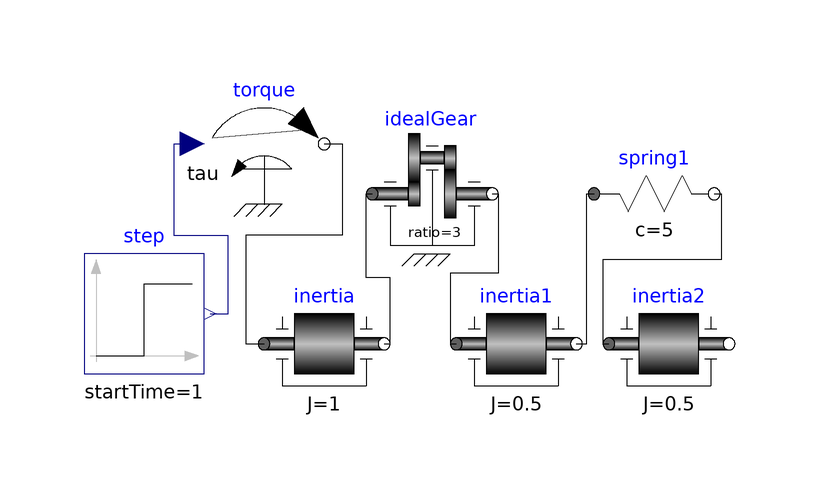

This picture is the connection diagram that the Modelica source below describes through its graphical annotations.

model StiffeAxis
  Modelica.Blocks.Sources.Step step(startTime = 1) annotation(Placement(visible = true, transformation(origin = {-100, -10}, extent = {{-10, -10}, {10, 10}}, rotation = 0)));
  Modelica.Mechanics.Rotational.Sources.Torque torque annotation(Placement(visible = true, transformation(origin = {-80, 18.318}, extent = {{-10, -10}, {10, 10}}, rotation = 0)));
  Modelica.Mechanics.Rotational.Components.Inertia inertia(J = 1) annotation(Placement(visible = true, transformation(origin = {-70, -15}, extent = {{-10, -10}, {10, 10}}, rotation = 0)));
  Modelica.Mechanics.Rotational.Components.IdealGear idealGear(ratio = 3) annotation(Placement(visible = true, transformation(origin = {-51.962, 10}, extent = {{-10, -10}, {10, 10}}, rotation = 0)));
  Modelica.Mechanics.Rotational.Components.Inertia inertia1(J = .5) annotation(Placement(visible = true, transformation(origin = {-37.942, -15}, extent = {{-10, -10}, {10, 10}}, rotation = 0)));
  Modelica.Mechanics.Rotational.Components.Spring spring1(c = 5) annotation(Placement(visible = true, transformation(origin = {-15, 10}, extent = {{-10, -10}, {10, 10}}, rotation = 0)));
  Modelica.Mechanics.Rotational.Components.Inertia inertia2(J = .5) annotation(Placement(visible = true, transformation(origin = {-12.509, -15}, extent = {{-10, -10}, {10, 10}}, rotation = 0)));
equation
  connect(spring1.flange_b, inertia2.flange_a) annotation(Line(visible = true, origin = {-13.684, -2}, points = {{8.684, 12}, {9.909, 12}, {9.909, 1}, {-9.838, 1}, {-9.838, -13}, {-8.825, -13}}));
  connect(inertia1.flange_b, spring1.flange_a) annotation(Line(visible = true, origin = {-26.348, -2.5}, points = {{-1.594, -12.5}, {0.123, -12.5}, {0.123, 12.5}, {1.348, 12.5}}));
  connect(idealGear.flange_b, inertia1.flange_a) annotation(Line(visible = true, origin = {-44.952, -2.742}, points = {{2.99, 12.742}, {4.002, 12.742}, {4.002, -0.483}, {-4.002, -0.483}, {-4.002, -12.258}, {-2.99, -12.258}}));
  connect(inertia.flange_b, idealGear.flange_a) annotation(Line(visible = true, origin = {-60.981, -3}, points = {{0.981, -12}, {1.994, -12}, {1.994, -1}, {-1.994, -1}, {-1.994, 13}, {-0.981, 13}}));
  connect(torque.flange, inertia.flange_a) annotation(Line(visible = true, origin = {-75.004, 2.137}, points = {{5.004, 16.181}, {8.004, 16.181}, {8.004, 0.956}, {-8.008, 0.956}, {-8.008, -17.137}, {-4.996, -17.137}}));
  connect(step.y, torque.tau) annotation(Line(visible = true, origin = {-90.5, 3.777}, points = {{1.5, -13.777}, {4.5, -13.777}, {4.5, -0.764}, {-4.5, -0.764}, {-4.5, 14.541}, {-1.5, 14.541}}, color = {0, 0, 127}));
  annotation(Diagram(coordinateSystem(extent = {{-148.5, -105}, {148.5, 105}}, preserveAspectRatio = true, initialScale = 0.1, grid = {5, 5})));
end StiffeAxis;